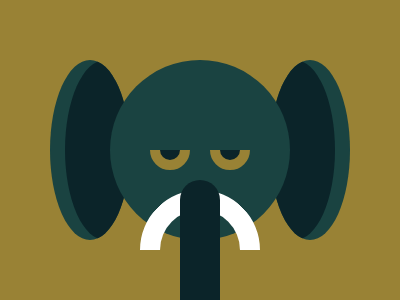

Give the HTML and CSS whose rendering is this image.

<div id="container">
  <div class="ear">
    <div></div>
  </div>
  <div class="head">
    <div class="eye"></div>
    <div class="eye"></div>
  </div>
  <div class="ear">
    <div></div>
  </div>
</div>
<style>
  * {
    box-sizing: border-box;
    padding: 0;
    margin: 0;
  }
  body {
    display: flex;
    justify-content: center;
    align-items: center;
    height: 100vh;
    background: #998235;
  }
  #container {
    position: relative;
    width: 300px;
    height: 180px;
  }
  .ear {
    position: absolute;
    width: 80px;
    height: 180px;
    border-radius: 50%;
    background: #1A4341;
    overflow: hidden;
  }
  .ear > div {
    position: relative;
    left: 15;
  	width: 80px;
    border-radius: 50%;
    height: 180px;
    background: #0B2429;
  }
  .ear:last-child {
    right: 0;
    transform: scale(-1, -1);
  }
  .head {
    position: absolute;
    display: flex;
    justify-content: center;
    align-items: center;
    width: 180px;
    height: 180px;
    left: 60px;
    border-radius: 50%;
    background: #1A4341;
    z-index: 1;
  }
  .eye {
    position: relative;
    width: 40px;
    height: 40px;
    border: 10px solid #998235;
    border-radius: 50%;
    background: #0B2429;
    margin: 0 10px;
  }
  .eye:before {
    position: absolute;
    top: -10px;
    left: -25px;
    content: " ";
    width: 70px;
    height: 20px;
    background: #1A4341;
  }
  #container:before {
    position: absolute;
    content: " ";
    left: 90px;
    bottom: -70px;
    width: 80px;
    height: 80px;
    border: 20px solid #fff;
    border-left: 20px solid transparent;
    border-bottom: 20px solid transparent;
    border-radius: 50%;
    transform: rotate(-45deg);
    z-index: 2;
  }
  #container:after {
    position: absolute;
    content: " ";
    left: 130px;
    bottom: -60px;
    width: 40px;
    height: 120px;
    border-radius: 50px 50px 0 0;
    background: #0B2429;
    z-index: 3;
  }
</style>
